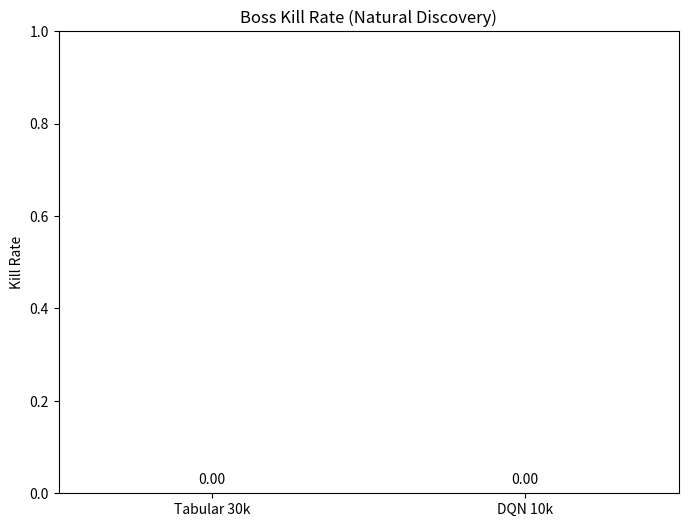
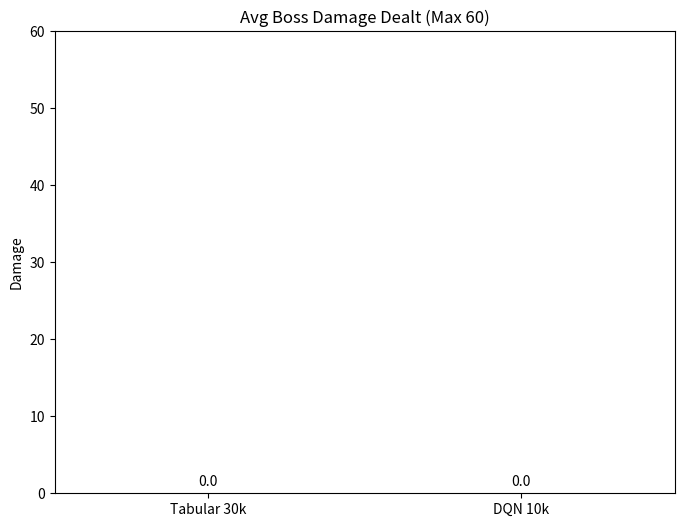

The matplotlib source for these figures, in order:
import json
import matplotlib.pyplot as plt
import os
import numpy as np

def main():
    os.makedirs("results/plots", exist_ok=True)
    
    # Read metrics
    tabular_file = "results/logs/eval_tabular.json"
    dqn_file = "results/logs/eval_dqn.json"
    
    tab = {"boss_kill_rate": 0, "avg_boss_damage_dealt": 0}
    dqn = {"boss_kill_rate": 0, "avg_boss_damage_dealt": 0}
    
    if os.path.exists(tabular_file):
        with open(tabular_file, "r") as f:
            tab = json.load(f)
            
    if os.path.exists(dqn_file):
        with open(dqn_file, "r") as f:
            dqn = json.load(f)

    # Plot Boss Kill Rate
    labels = ['Tabular 30k', 'DQN 10k']
    kill_rates = [tab.get("boss_kill_rate", 0), dqn.get("boss_kill_rate", 0)]
    
    plt.figure(figsize=(8,6))
    plt.bar(labels, kill_rates, color=['blue', 'green'])
    plt.title('Boss Kill Rate (Natural Discovery)')
    plt.ylabel('Kill Rate')
    plt.ylim(0, 1.0)
    for i, v in enumerate(kill_rates):
        plt.text(i, v + 0.02, f"{v:.2f}", ha='center')
    plt.savefig('results/plots/kill_rate_by_method.png')
    plt.close()
    
    # Plot Avg Boss Damage
    damages = [tab.get("avg_boss_damage_dealt", 0), dqn.get("avg_boss_damage_dealt", 0)]
    plt.figure(figsize=(8,6))
    plt.bar(labels, damages, color=['orange', 'red'])
    plt.title('Avg Boss Damage Dealt (Max 60)')
    plt.ylabel('Damage')
    plt.ylim(0, 60)
    for i, v in enumerate(damages):
        plt.text(i, v + 1, f"{v:.1f}", ha='center')
    plt.savefig('results/plots/avg_boss_damage_by_method.png')
    plt.close()
    
    print("Plots generated in results/plots/")

if __name__ == "__main__":
    main()
